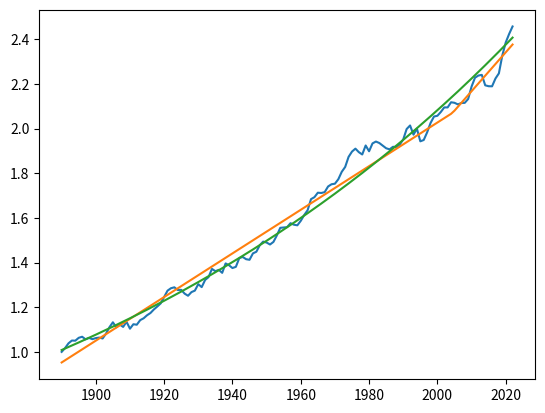

This figure's Python source:
import numpy as np
import matplotlib.pyplot as plt
from scipy.optimize import minimize

def piecewise_linear_loss(params, p):
    [m1, c1, m2, c2] = params
    return np.mean([(p[k] - np.log(max(m1*k + c1, m2*k + c2, 0.01)))**2 for k in range(len(p))])

def exponential_loss(params, p):
    [m0, c0] = params
    return np.mean([(p[k] - (m0*k + c0))**2 for k in range(len(p))])

mu = 0.7/100
sigma = 1.1/100

N = 132
x = 0
p = [x]

for _ in range(N):
    x += np.random.normal(loc=mu, scale=sigma)
    p.append(x)

mu_sample = (p[-1] - p[0])/N

res = minimize(exponential_loss, np.array([mu, 0]), args=p, method="Powell", tol=1e-6)
g_loss = res.fun
[m0, c0] = res.x

res2 = minimize(piecewise_linear_loss, np.array([mu, 0, mu, 0]), args=p, method="Powell", tol=1e-6)
d_loss = res2.fun
[m1, c1, m2, c2] = res2.x

print("Exponential log L2 loss: \t", g_loss)
print("Piecewise linear log L2 loss: \t", d_loss)

plt.plot(range(1890, 1890+N+1), np.exp(p))
plt.plot(range(1890, 1890+N+1), [max(m1*k + c1, m2*k + c2) for k in range(N+1)])
plt.plot(range(1890, 1890+N+1), [np.exp(m0*k + c0) for k in range(N+1)])

plt.show()
